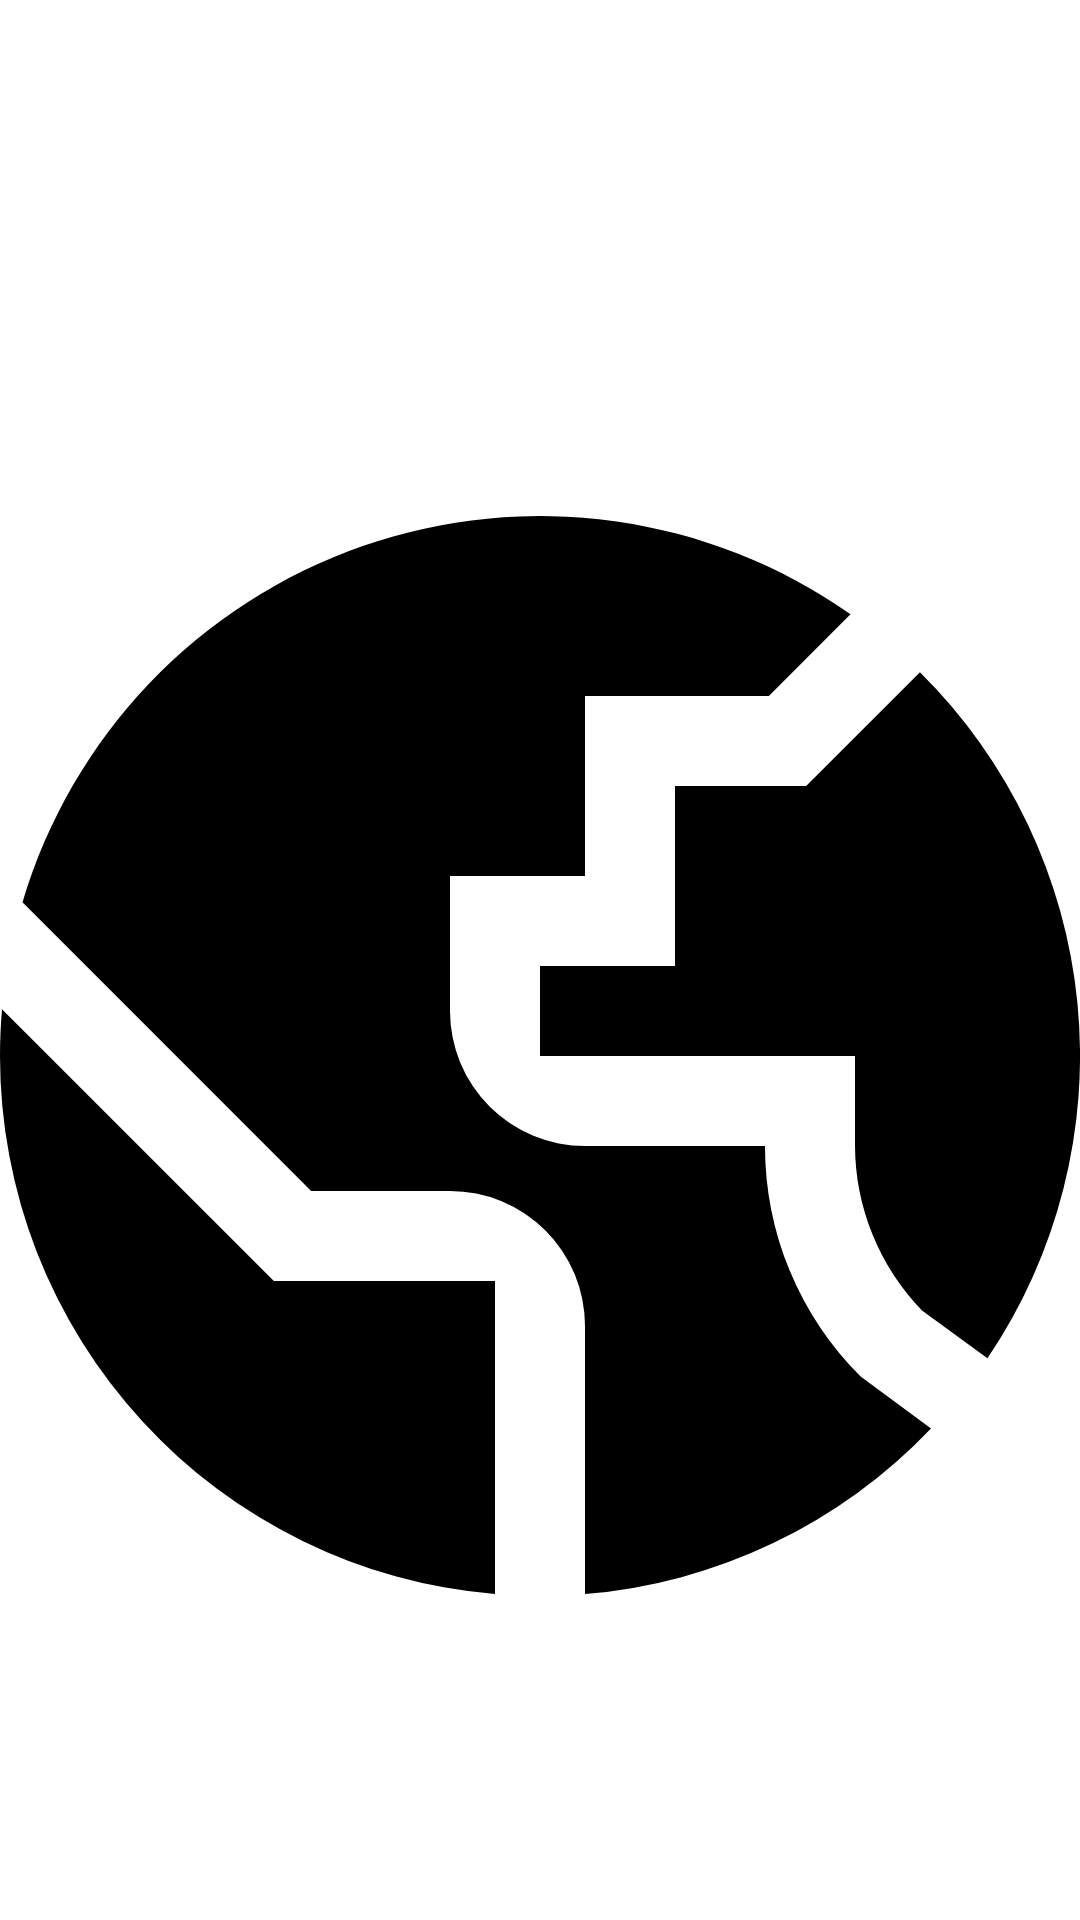

This screen was rendered from an Android layout file. Write that file and the resources it references.
<!-- AndroidManifest.xml: application theme Theme.Fundaments -->
<!-- res/layout/activity_splash.xml -->
<?xml version="1.0" encoding="utf-8"?>
<androidx.constraintlayout.widget.ConstraintLayout xmlns:android="http://schemas.android.com/apk/res/android"
    xmlns:app="http://schemas.android.com/apk/res-auto"
    xmlns:tools="http://schemas.android.com/tools"
    android:layout_width="match_parent"
    android:layout_height="match_parent"
    tools:context="com.study.fundaments.SplashActivity"
    tools:ignore="MissingConstraints">

    <ImageView
        android:id="@+id/backgroundSpash"
        android:layout_width="wrap_content"
        android:layout_height="wrap_content"
        app:layout_constraintStart_toStartOf="@id/guidelineOutV"
        app:layout_constraintTop_toTopOf="@id/guidelineOutH"/>

    <ImageView
        android:id="@+id/logo"
        android:layout_width="wrap_content"
        android:layout_height="wrap_content"
        android:layout_marginTop="96dp"
        android:src="@drawable/ic_world"
        app:layout_constraintEnd_toEndOf="parent"
        app:layout_constraintStart_toStartOf="parent"
        app:layout_constraintTop_toTopOf="parent" />

    <androidx.constraintlayout.widget.Guideline
        android:layout_width="wrap_content"
        android:layout_height="wrap_content"
        android:id="@+id/guidelineOutV"
        android:orientation="vertical"
        app:layout_constraintGuide_percent="-2" />

    <androidx.constraintlayout.widget.Guideline
        android:layout_width="wrap_content"
        android:layout_height="wrap_content"
        android:id="@+id/guidelineOutH"
        android:orientation="horizontal"
        app:layout_constraintGuide_percent="-2" />



</androidx.constraintlayout.widget.ConstraintLayout>
<!-- resources referenced by this layout -->
<resources>
  <!-- drawable ic_world (drawable) -->
  <vector xmlns:android="http://schemas.android.com/apk/res/android"
      android:width="512dp"
      android:height="512dp"
      android:viewportWidth="24"
      android:viewportHeight="24">
    <path
        android:fillColor="#FF000000"
        android:pathData="M11,17H6.086L0.045,10.959C0.016,11.3 0,11.649 0,12A12,12 0,0 0,11 23.958Z"/>
    <path
        android:fillColor="#000000"
        android:pathData="M19.126,19.124A7.209,7.209 0,0 1,17 14H13a3,3 0,0 1,-3 -3V8h3V4h4.086L18.9,2.183A12,12 0,0 0,0.5 8.581L6.914,15H10a3,3 0,0 1,3 3v5.958a11.971,11.971 0,0 0,7.689 -3.682Z"/>
    <path
        android:fillColor="#FF000000"
        android:pathData="M20.489,17.657l1.454,1.062a12,12 0,0 0,-1.5 -15.247L17.914,6H15v4H12v2h7v1.99A5.3,5.3 0,0 0,20.489 17.657Z"/>
  </vector>
  <style name="Theme.Fundaments" parent="Theme.MaterialComponents.DayNight">
          
          <item name="colorPrimary">@color/purple_500</item>
          <item name="colorPrimaryVariant">@color/purple_700</item>
          <item name="colorOnPrimary">@color/white</item>
          
          <item name="colorSecondary">@color/teal_200</item>
          <item name="colorSecondaryVariant">@color/teal_700</item>
          <item name="colorOnSecondary">@color/black</item>
          
          <item name="android:statusBarColor" tools:targetApi="l">?attr/colorPrimaryVariant</item>
          
      </style>
  <color name="purple_500">#3A008E</color>
  <color name="purple_700">#1D0060</color>
  <color name="white">#818181</color>
  <color name="teal_200">#007A6E</color>
  <color name="teal_700">#00504F</color>
  <color name="black">#FFFFFF</color>
</resources>
